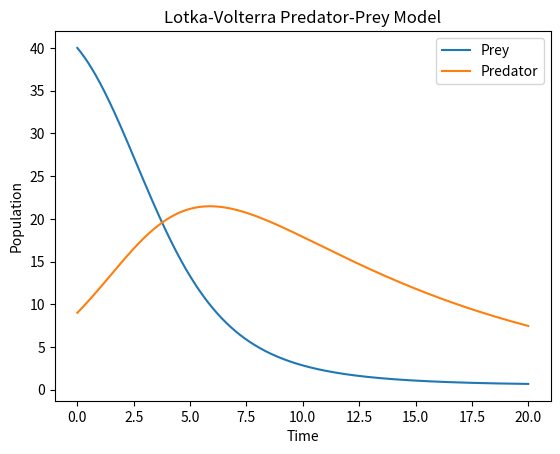

The script that saved this image:
# Importing necessary libraries for numerical computation and plotting
import numpy as np
import matplotlib.pyplot as plt

# Implementing and testing the Lotka-Volterra model, which describes predator-prey interactions
def lotka_volterra(y, t, alpha, beta, delta, gamma):
    """
    Lotka-Volterra equations for predator-prey model.
    y = [prey, predator]
    t = time
    alpha, beta, delta, gamma = model parameters
    """
    prey, predator = y
    dydt = [alpha*prey - beta*prey*predator, delta*prey*predator - gamma*predator]
    return dydt

def test_lotka_volterra():
    # Time span for the simulation
    t = np.linspace(0, 20, 500)
    
    # Initial conditions: 40 prey and 9 predators
    y0 = [40, 9]
    
    # Parameters alpha, beta, delta, gamma
    alpha, beta, delta, gamma = 0.1, 0.02, 0.01, 0.1
    
    # Numerical solution using Euler's method
    dt = t[1] - t[0]
    y = np.empty((len(t), 2))
    y[0] = y0
    
    for i in range(1, len(t)):
        y[i] = y[i-1] + np.array(lotka_volterra(y[i-1], t[i-1], alpha, beta, delta, gamma)) * dt
    
    # Test: Checking if prey and predator populations are oscillating
    # This is a qualitative test; we expect both populations to oscillate over time
    is_oscillating_prey = np.max(y[:, 0]) > np.min(y[:, 0]) * 1.5
    is_oscillating_predator = np.max(y[:, 1]) > np.min(y[:, 1]) * 1.5
    
    assert is_oscillating_prey and is_oscillating_predator, "The system is not oscillating as expected."
    
    # Plotting the results
    plt.figure()
    plt.plot(t, y[:, 0], label="Prey")
    plt.plot(t, y[:, 1], label="Predator")
    plt.xlabel("Time")
    plt.ylabel("Population")
    plt.legend()
    plt.title("Lotka-Volterra Predator-Prey Model")
    plt.show()
    
    print("Test for Lotka-Volterra passed. The system shows oscillatory behavior for prey and predator populations.")

# Run the test function to verify the Lotka-Volterra model
test_lotka_volterra()

